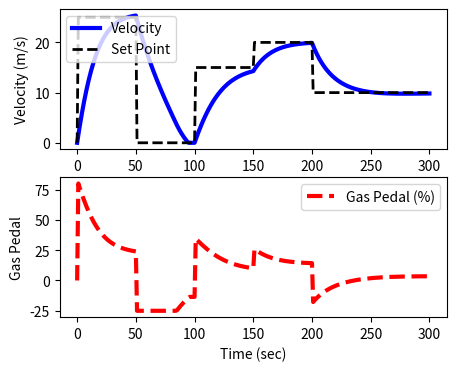

The script that saved this image:
import numpy as np
import matplotlib.pyplot as plt
from scipy.integrate import odeint

# animate plots?
animate=False # True / False

# define model
def vehicle(v,t,u,load):
    # inputs
    #  v    = vehicle velocity (m/s)
    #  t    = time (sec)
    #  u    = gas pedal position (-50% to 100%)
    #  load = passenger load + cargo (kg)
    Cd = 0.44    # drag coefficient https://www.carinf.com/en/c380425176.html
    rho = 1.225  # air density (kg/m^3)
    A = 2.8    # cross-sectional area (m^2)
    Fp = 22      # thrust parameter (N/%pedal)
    m = 940      # vehicle mass (kg)
    # calculate derivative of the velocity
    dv_dt = (1.0/(m+load)) * (Fp*u - 0.5*rho*Cd*A*v**2)
    return dv_dt

tf = 300                 # final time for simulation
nsteps = 301               # number of time steps
delta_t = tf/(nsteps-1)   # how long is each time step?
ts = np.linspace(0,tf,nsteps) # linearly spaced time vector

# simulate step test operation
step = np.zeros(nsteps) # u = valve % open
# passenger(s) + cargo load
load = 200.0 # kg
# velocity initial condition
v0 = 0.0
# set point
vs = np.zeros(nsteps)
ubias = 0.0
Kc = 1.04 * 3
tauI = 40
sum_int = 0.0
es = np.zeros(nsteps)
sps = np.zeros(nsteps)
sp = 25

plt.figure(1,figsize=(5,4))
if animate:
    plt.ion()
    plt.show()

# simulate with ODEINT
for i in range(nsteps-1):
    if i == 50:
        sp = 0
    if i == 100:
        sp = 15
    if i == 150:
        sp = 20
    if i == 200:
        sp = 10
    sps[i+1] = sp
    error = sp - v0
    es[i+1] = error
    sum_int = sum_int + error * delta_t
    u = ubias + Kc*error + Kc/tauI * sum_int
    # clip inputs to -50% to 100%
    if u >= 100.0:
        u = 100.0
    if u <= -25.0:
        u = -25.0
    step[i+1] = u
    v = odeint(vehicle,v0,[0,delta_t],args=(u,load))
    if v[-1] < 0:
        v[-1] = 0
    v0 = v[-1]   # take the last value
    vs[i+1] = v0 # store the velocity for plotting

    # plot results
    if animate:
        plt.clf()
        plt.subplot(2,1,1)
        plt.plot(ts[0:i+1],vs[0:i+1],'b-',linewidth=3)
        plt.plot(ts[0:i+1],sps[0:i+1],'k--',linewidth=2)
        plt.ylabel('Velocity (m/s)')
        plt.legend(['Velocity','Set Point'],loc=2)
        plt.subplot(2,1,2)
        plt.plot(ts[0:i+1],step[0:i+1],'r--',linewidth=3)
        plt.ylabel('Gas Pedal')    
        plt.legend(['Gas Pedal (%)'])
        plt.xlabel('Time (sec)')
        plt.pause(0.1)    

if not animate:
    # plot results
    plt.subplot(2,1,1)
    plt.plot(ts,vs,'b-',linewidth=3)
    plt.plot(ts,sps,'k--',linewidth=2)
    plt.ylabel('Velocity (m/s)')
    plt.legend(['Velocity','Set Point'],loc=2)
    plt.subplot(2,1,2)
    plt.plot(ts,step,'r--',linewidth=3)
    plt.ylabel('Gas Pedal')    
    plt.legend(['Gas Pedal (%)'])
    plt.xlabel('Time (sec)')
    plt.show()